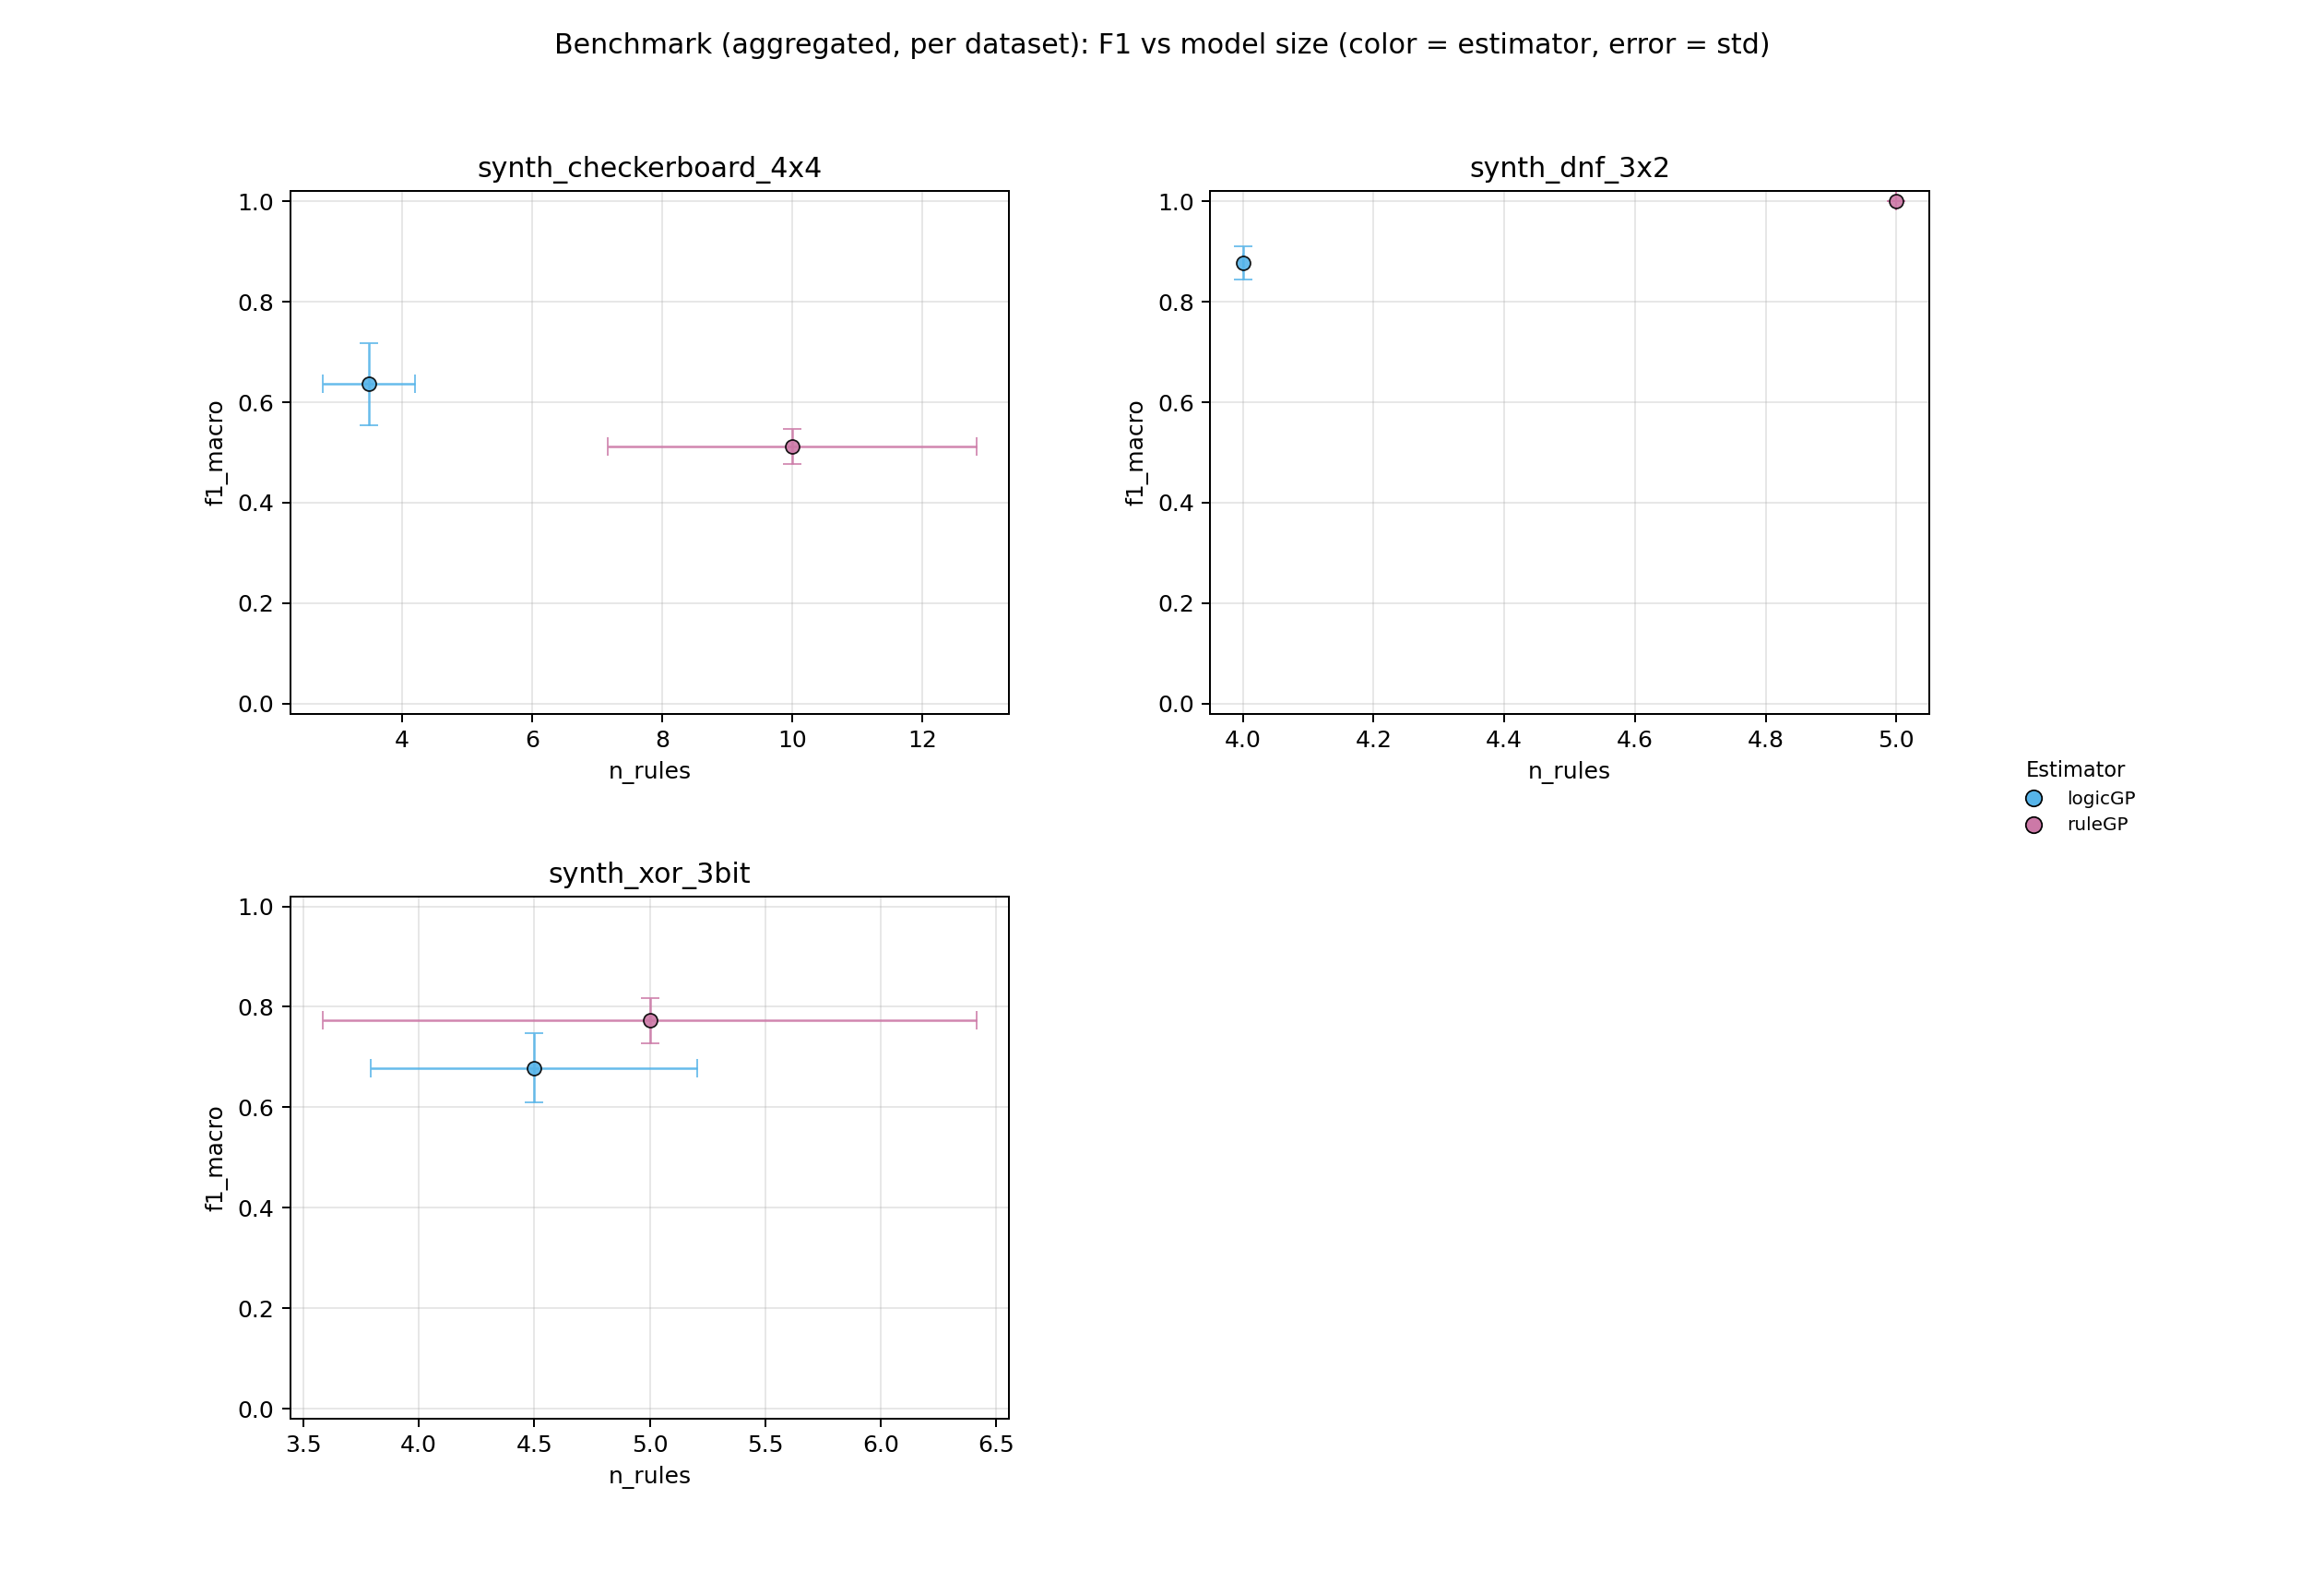

Data behind this chart, as committed beside it:
dataset, estimator, repeat, status, skip_reason, error, f1_macro, fit_seconds, predict_seconds, n_rules, n_atoms, ruleset_json_bytes, n_train, n_test, n_classes, validation_action, validation_message
synth_dnf_3x2, logicGP, 0, ok, , , 0.9007, 4.815, 0.001437, 4, 6, 1216, 1500, 500, 2, ok, 
synth_dnf_3x2, ruleGP, 0, ok, , , 1.0, 8.833, 0.001596, 5, 6, 1216, 1500, 500, 2, ok, 
synth_dnf_3x2, logicGP, 1, ok, , , 0.854, 4.06, 0.001457, 4, 4, 1139, 1500, 500, 2, ok, 
synth_dnf_3x2, ruleGP, 1, ok, , , 1.0, 8.723, 0.001595, 5, 6, 1214, 1500, 500, 2, ok, 
synth_xor_3bit, logicGP, 0, ok, , , 0.7271, 6.454, 0.001511, 5, 5, 1268, 1500, 500, 2, ok, 
synth_xor_3bit, ruleGP, 0, ok, , , 0.7412, 19, 0.001244, 4, 6, 1080, 1500, 500, 2, ok, 
synth_xor_3bit, logicGP, 1, ok, , , 0.6298, 5.012, 0.001308, 4, 8, 1252, 1500, 500, 2, ok, 
synth_xor_3bit, ruleGP, 1, ok, , , 0.8046, 15.5, 0.001838, 6, 13, 1605, 1500, 500, 2, ok, 
synth_checkerboard_4x4, logicGP, 0, ok, , , 0.6938, 4.326, 0.001452, 3, 4, 1017, 1500, 500, 2, ok, 
synth_checkerboard_4x4, ruleGP, 0, ok, , , 0.536, 35.54, 0.003328, 12, 23, 3318, 1500, 500, 2, ok, 
synth_checkerboard_4x4, logicGP, 1, ok, , , 0.578, 3.463, 0.001567, 4, 3, 1093, 1500, 500, 2, ok, 
synth_checkerboard_4x4, ruleGP, 1, ok, , , 0.4865, 48.8, 0.002052, 8, 12, 2117, 1500, 500, 2, ok, 
